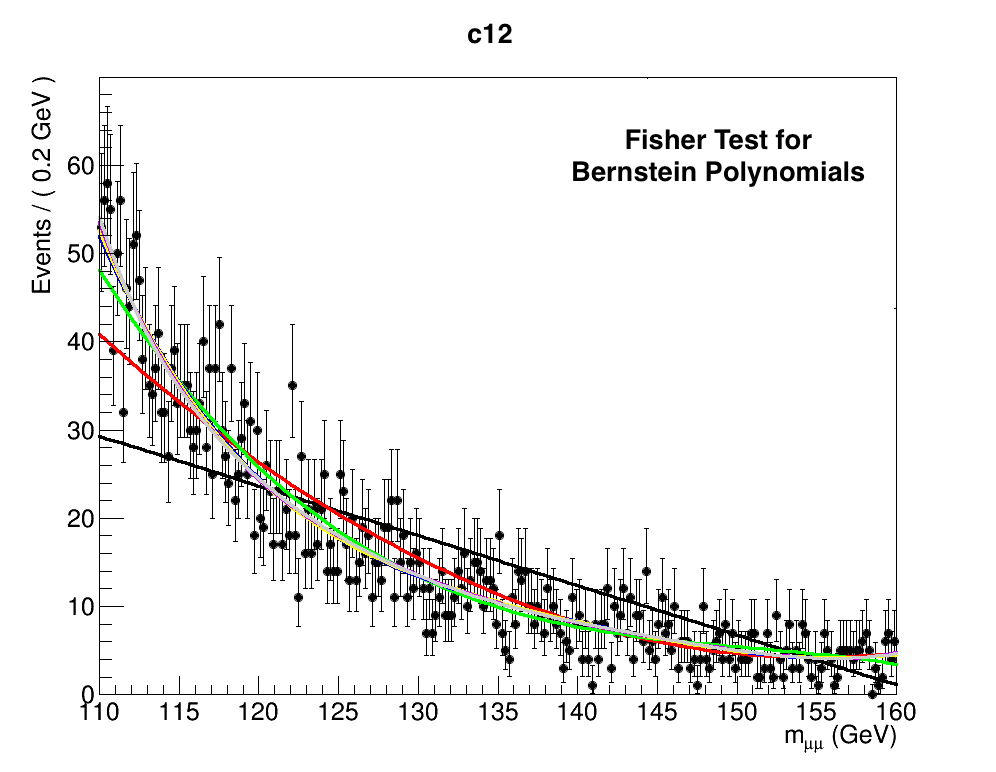

Values plotted in this chart, from the file beside it:
BernsteinFast_1, 0.0, -27985.8370427, 13991.9185214
BernsteinFast_2, 3.57802419461e-81, 364.1, 13810
BernsteinFast_3, 1.29399037189e-10, 41.32, 13789
BernsteinFast_4, 0.001212, 10.47, 13784
BernsteinFast_5, 0.6474, 0.2092, 13784
BernsteinFast_6, 0.504, 0.4464, 13784
BernsteinFast_7, 0.6528, 0.2023, 13784
